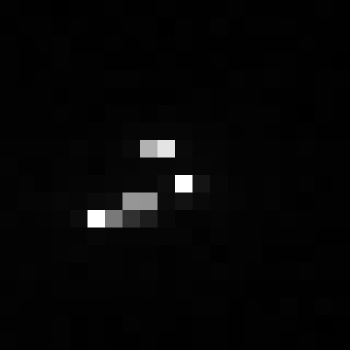

The file beside this chart, header and first rows:
, xmin, ymin, lat, lon, area, perimeter, max_nanowatts, min_nanowatts, moonlight_illumination, clear_sky_confidence, mean_nanowatts
0, 987, 3892, -6.417, -6.417, 1.0, 0.0, 143.8, 0.0, 11.86, 0.0, 2.55
